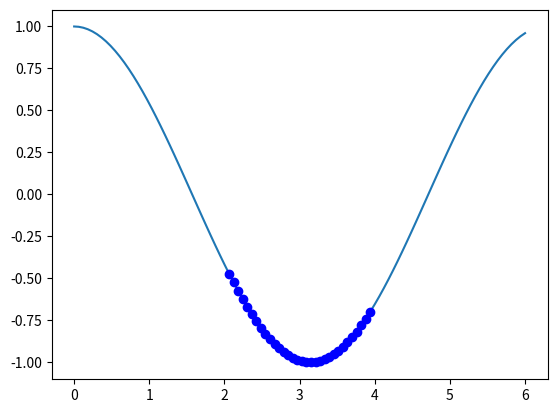

Generate this figure with matplotlib: (Note: this script raises an exception after producing the figure.)
import numpy as np
import matplotlib as mpl
#http://matplotlib.sourceforge.net/users/customizing.html
mpl.rcParams['legend.numpoints'] = 1 #default is 2
import matplotlib.pyplot as plt
x = np.linspace(0,6,100)
y = np.cos(x)
plt.plot(x,y,label='full')
ind = (x>2) & (x<4)
subx = x[ind]
suby = y[ind]
plt.plot(subx,suby,'bo',label='sliced')
xlabel('x')
ylabel('cos(x)')
plt.legend(loc='lower right')
plt.savefig('images/np-array-slice.png')